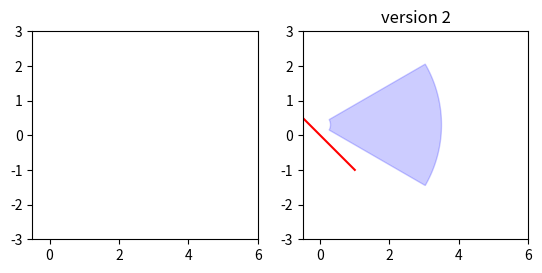

Recreate this plot in Python.
import matplotlib.patches as patches
import matplotlib.pyplot as plt
import numpy as np

def arc_patch(center, theta1, theta2, ax=None, resolution=50, **kwargs):
    # fig, ax = plt.subplots(1,2)
    # center =[0,0]
    # theta1 = -30
    # theta2 = 30
    # radius = 1
    # resolution = 50
    # make sure ax is not empty
    if ax is None:
        ax = plt.gca()
    # generate the points
    theta = np.linspace(np.radians(theta1), np.radians(theta2), resolution)
    radius = 0.3
    points = np.vstack((radius*np.cos(theta) + center[0],
                        radius*np.sin(theta) + center[1]))
    radius = 3.5
    theta = theta[::-1]
    point_outer = np.vstack((radius*np.cos(theta) + center[0],
                        radius*np.sin(theta) + center[1]))
    points = np.concatenate((points, point_outer), axis=1)
    # build the polygon and add it to the axes
    poly = patches.Polygon(points.T, closed=True, alpha=0.2, **kwargs)
    ax.add_patch(poly)
    return poly


fig, ax = plt.subplots(1,2)

# [redacted]
# ax[0].plot([-1,1],[1,-1], 'r', zorder = -10)
# filled_arc((0.,0.3), 1, 90, 180, ax[0], 'blue')
# ax[0].set_title('version 1')

# simpler approach, which really is just the arc
ax[1].plot([-1,1],[1,-1], 'r', zorder = -10)
arc_patch((0.,0.3), -30, 30, ax=ax[1], fill=True, color='blue')
ax[1].set_title('version 2')

# axis settings
for a in ax:
    a.set_aspect('equal')
    a.set_xlim(-0.5, 6)
    a.set_ylim(-3, 3)

plt.show()
